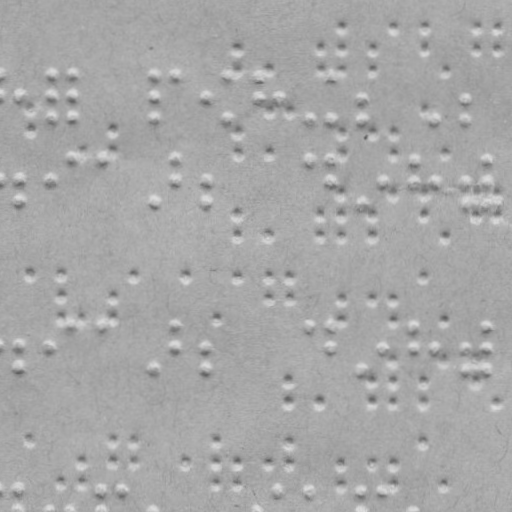

The data file committed next to this chart (first rows):
braille
False
x, y
19.4, 95.16
51.47, 74.28
51.4, 95.28
51.32, 116.3
72.47, 74.35
72.4, 95.35
72.32, 116.3
154.5, 74.64
154.4, 95.64
154.3, 116.6
175.5, 74.71
206.4, 95.82
226.5, 74.89
226.3, 116.9
258.5, 75
258.4, 96
278.4, 96.07
309.3, 117.2
331.5, 75.25
331.3, 117.3
361.4, 96.36
361.3, 117.4
435.3, 117.6
462.4, 96.71
462.3, 117.7
19.1, 179.2
19.03, 200.2
51.1, 179.3
72.18, 157.3
102.2, 157.5
154, 200.6
175.2, 157.7
175.1, 179.7
206.1, 179.8
206, 200.8
309.2, 158.2
331.2, 158.3
331.1, 180.3
361, 201.4
383.1, 180.4
414.2, 158.5
414.1, 180.5
435.1, 180.6
462.1, 180.7
462, 201.7
486.2, 158.8
486.1, 180.8
486, 201.8
18.52, 345.2
18.45, 366.2
50.52, 345.3
71.6, 324.3
101.6, 324.5
153.4, 366.6
174.6, 324.7
174.5, 345.7
205.5, 345.8
205.4, 366.8
... 141 more rows
